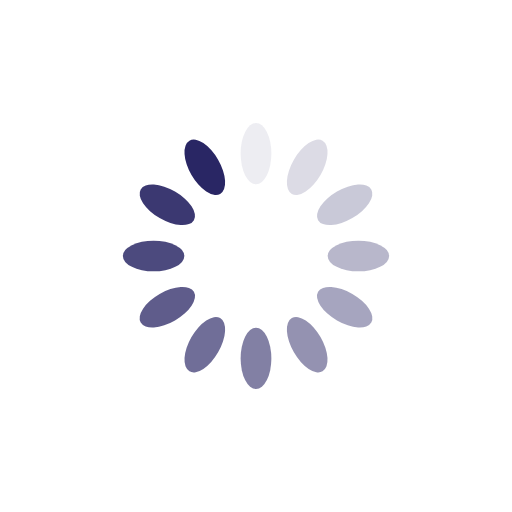
t = 0.00 s
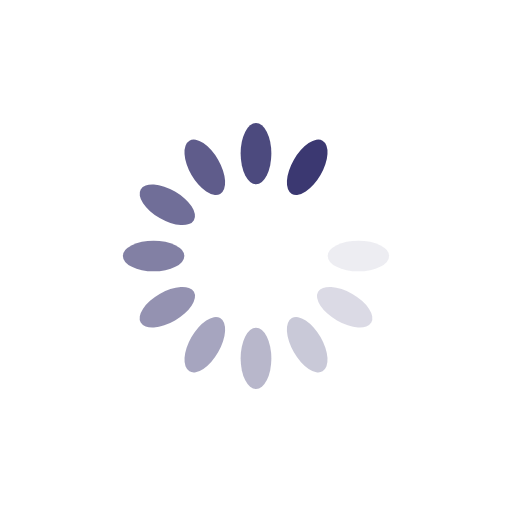
t = 0.15 s
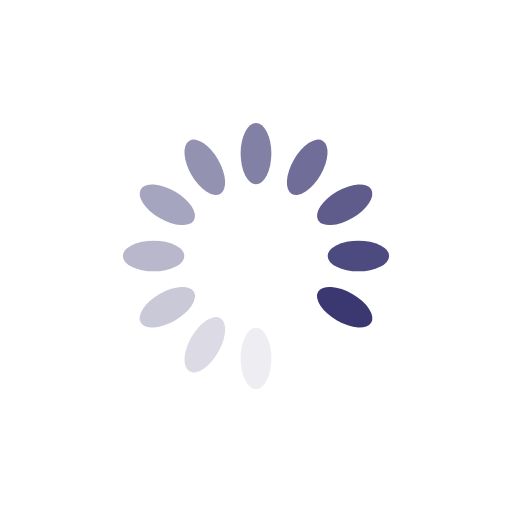
t = 0.29 s
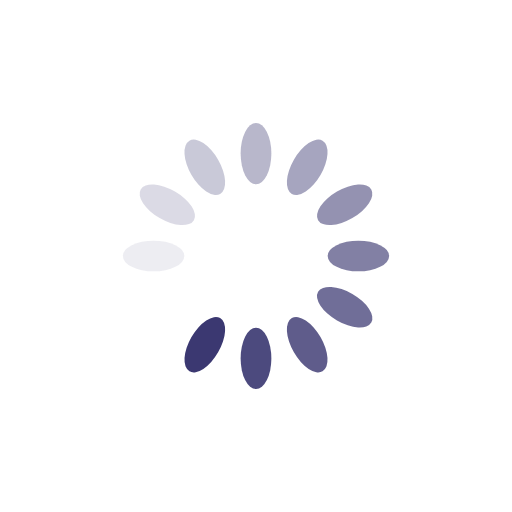
t = 0.44 s

The animated SVG that drew these frames (rendered in a browser with its animation timeline set to each time). Animation: 12 SMIL elements (animate=12); one cycle of 0.59 s, repeats indefinitely.

<?xml version="1.0" encoding="utf-8"?>
<svg xmlns="http://www.w3.org/2000/svg" xmlns:xlink="http://www.w3.org/1999/xlink" style="margin: auto; background: rgba(0, 0, 0, 0) none repeat scroll 0% 0%; display: block; shape-rendering: auto;" width="80px" height="80px" viewBox="0 0 100 100" preserveAspectRatio="xMidYMid">
<g transform="rotate(0 50 50)">
  <rect x="47" y="24" rx="3" ry="6" width="6" height="12" fill="#292664">
    <animate attributeName="opacity" values="1;0" keyTimes="0;1" dur="0.588235294117647s" begin="-0.5392156862745098s" repeatCount="indefinite"></animate>
  </rect>
</g><g transform="rotate(30 50 50)">
  <rect x="47" y="24" rx="3" ry="6" width="6" height="12" fill="#292664">
    <animate attributeName="opacity" values="1;0" keyTimes="0;1" dur="0.588235294117647s" begin="-0.4901960784313725s" repeatCount="indefinite"></animate>
  </rect>
</g><g transform="rotate(60 50 50)">
  <rect x="47" y="24" rx="3" ry="6" width="6" height="12" fill="#292664">
    <animate attributeName="opacity" values="1;0" keyTimes="0;1" dur="0.588235294117647s" begin="-0.4411764705882352s" repeatCount="indefinite"></animate>
  </rect>
</g><g transform="rotate(90 50 50)">
  <rect x="47" y="24" rx="3" ry="6" width="6" height="12" fill="#292664">
    <animate attributeName="opacity" values="1;0" keyTimes="0;1" dur="0.588235294117647s" begin="-0.392156862745098s" repeatCount="indefinite"></animate>
  </rect>
</g><g transform="rotate(120 50 50)">
  <rect x="47" y="24" rx="3" ry="6" width="6" height="12" fill="#292664">
    <animate attributeName="opacity" values="1;0" keyTimes="0;1" dur="0.588235294117647s" begin="-0.34313725490196073s" repeatCount="indefinite"></animate>
  </rect>
</g><g transform="rotate(150 50 50)">
  <rect x="47" y="24" rx="3" ry="6" width="6" height="12" fill="#292664">
    <animate attributeName="opacity" values="1;0" keyTimes="0;1" dur="0.588235294117647s" begin="-0.2941176470588235s" repeatCount="indefinite"></animate>
  </rect>
</g><g transform="rotate(180 50 50)">
  <rect x="47" y="24" rx="3" ry="6" width="6" height="12" fill="#292664">
    <animate attributeName="opacity" values="1;0" keyTimes="0;1" dur="0.588235294117647s" begin="-0.24509803921568624s" repeatCount="indefinite"></animate>
  </rect>
</g><g transform="rotate(210 50 50)">
  <rect x="47" y="24" rx="3" ry="6" width="6" height="12" fill="#292664">
    <animate attributeName="opacity" values="1;0" keyTimes="0;1" dur="0.588235294117647s" begin="-0.196078431372549s" repeatCount="indefinite"></animate>
  </rect>
</g><g transform="rotate(240 50 50)">
  <rect x="47" y="24" rx="3" ry="6" width="6" height="12" fill="#292664">
    <animate attributeName="opacity" values="1;0" keyTimes="0;1" dur="0.588235294117647s" begin="-0.14705882352941174s" repeatCount="indefinite"></animate>
  </rect>
</g><g transform="rotate(270 50 50)">
  <rect x="47" y="24" rx="3" ry="6" width="6" height="12" fill="#292664">
    <animate attributeName="opacity" values="1;0" keyTimes="0;1" dur="0.588235294117647s" begin="-0.0980392156862745s" repeatCount="indefinite"></animate>
  </rect>
</g><g transform="rotate(300 50 50)">
  <rect x="47" y="24" rx="3" ry="6" width="6" height="12" fill="#292664">
    <animate attributeName="opacity" values="1;0" keyTimes="0;1" dur="0.588235294117647s" begin="-0.04901960784313725s" repeatCount="indefinite"></animate>
  </rect>
</g><g transform="rotate(330 50 50)">
  <rect x="47" y="24" rx="3" ry="6" width="6" height="12" fill="#292664">
    <animate attributeName="opacity" values="1;0" keyTimes="0;1" dur="0.588235294117647s" begin="0s" repeatCount="indefinite"></animate>
  </rect>
</g>
<!-- [ldio] generated by https://loading.io/ --></svg>